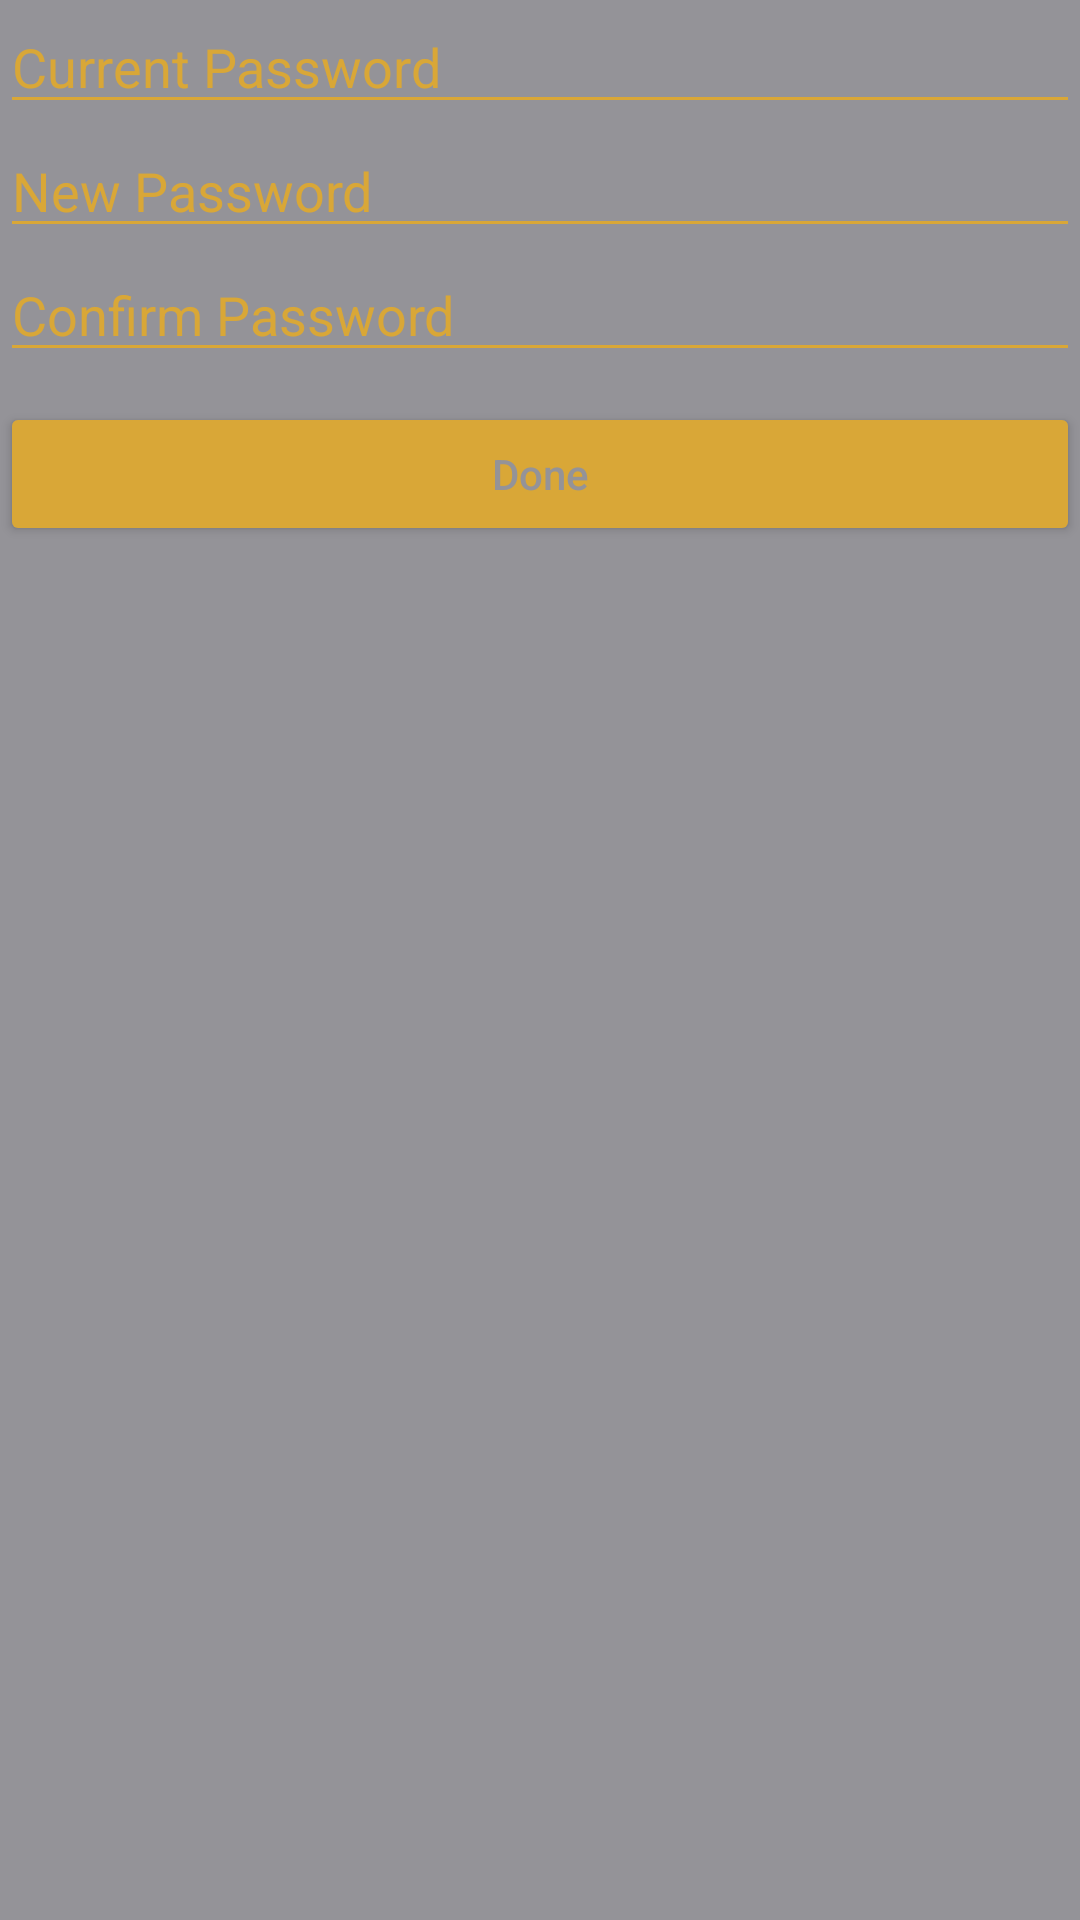

Reconstruct the res/layout file that produces this screen, plus the resources it refers to.
<!-- AndroidManifest.xml: application theme Theme.UltimateCM -->
<!-- res/layout/change_passowrd_dialog.xml -->
<?xml version="1.0" encoding="utf-8"?>
<LinearLayout xmlns:android="http://schemas.android.com/apk/res/android"
    android:layout_width="wrap_content"
    android:layout_height="wrap_content"
    android:background="#949398"
    android:orientation="vertical">

    <EditText
        android:id="@+id/etCurrentPassword"
        android:layout_width="match_parent"
        android:layout_height="wrap_content"
        android:layout_gravity="center"
        android:hint="Current Password"
        android:backgroundTint="#d9a737"
        android:textColorHint="#d9a737"/>

    <EditText
        android:id="@+id/etLastName"
        android:layout_width="match_parent"
        android:layout_height="wrap_content"
        android:layout_gravity="center"
        android:hint="New Password"
        android:backgroundTint="#d9a737"
        android:textColorHint="#d9a737"/>

    <EditText
        android:id="@+id/etEmail"
        android:layout_width="match_parent"
        android:layout_height="wrap_content"
        android:layout_gravity="center"
        android:hint="Confirm Password"
        android:backgroundTint="#d9a737"
        android:textColorHint="#d9a737"/>

    <Button
        android:id="@+id/btnDone"
        android:layout_width="match_parent"
        android:layout_height="wrap_content"
        android:text="Done"
        android:textAllCaps="false"
        android:layout_marginTop="10dp"
        android:backgroundTint="#d9a737"
        android:textColor="#949398"/>
</LinearLayout>
<!-- resources referenced by this layout -->
<resources>
  <style name="Theme.UltimateCM" parent="Base.Theme.UltimateCM" />
  <style name="Base.Theme.UltimateCM" parent="Theme.AppCompat.DayNight.NoActionBar">
          
          
      </style>
</resources>
